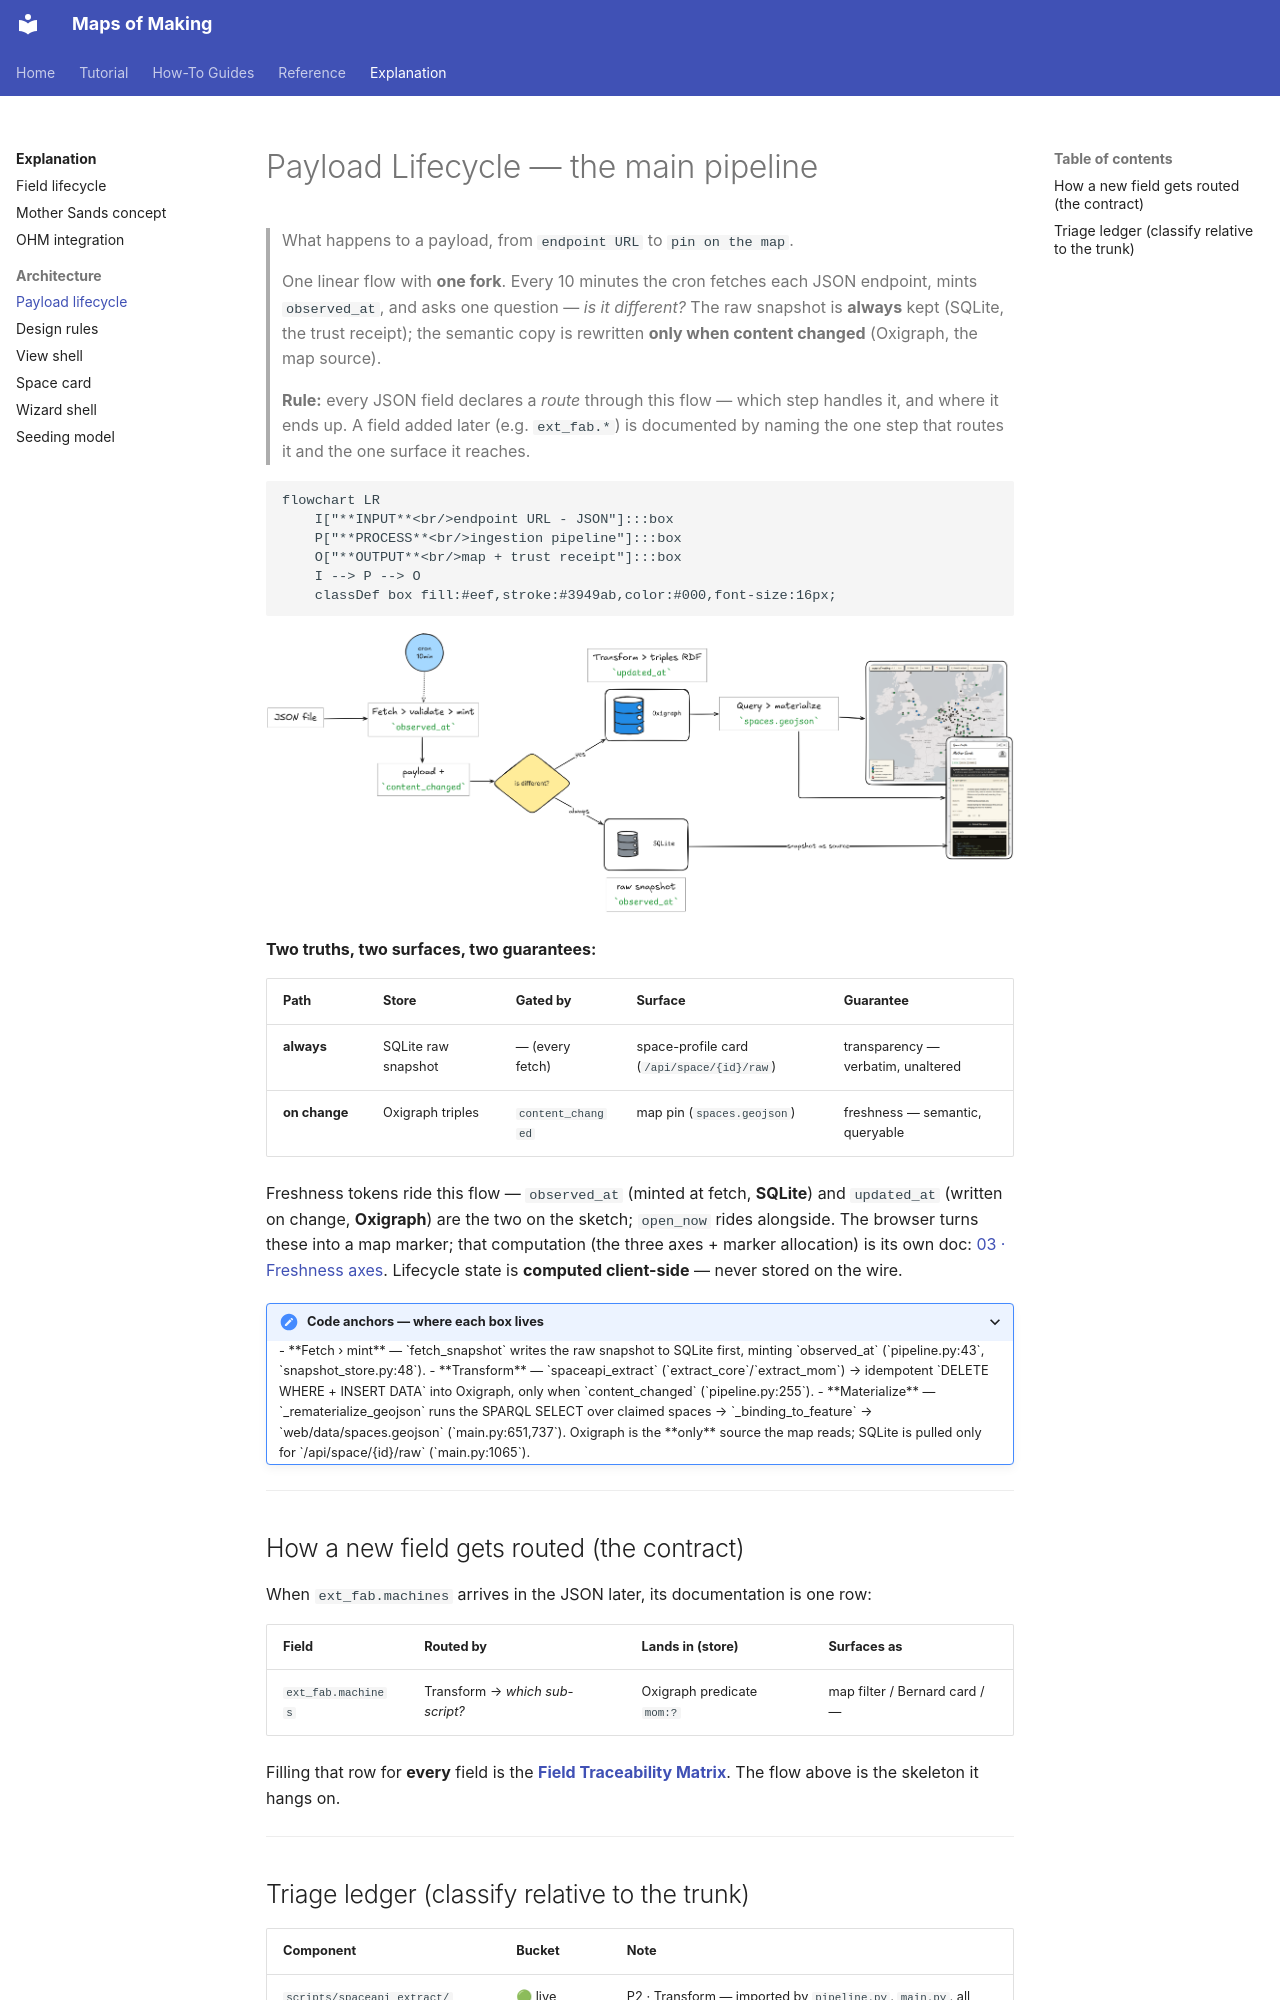

repository: nicolasdb/maps_of_making · page: explanation/architecture/01-walking-skeleton/index.html · generator: mkdocs

# Payload Lifecycle — the main pipeline

> What happens to a payload, from `endpoint URL` to `pin on the map`.
>
> One linear flow with **one fork**. Every 10 minutes the cron fetches each JSON endpoint, mints `observed_at`, and asks one question — *is it different?* The raw snapshot is **always** kept (SQLite, the trust receipt); the semantic copy is rewritten **only when content changed** (Oxigraph, the map source).
>
> **Rule:** every JSON field declares a *route* through this flow — which step handles it, and where it ends up. A field added later (e.g. `ext_fab.*`) is documented by naming the one step that routes it and the one surface it reaches.

```mermaid
flowchart LR
    I["**INPUT**<br/>endpoint URL - JSON"]:::box
    P["**PROCESS**<br/>ingestion pipeline"]:::box
    O["**OUTPUT**<br/>map + trust receipt"]:::box
    I --> P --> O
    classDef box fill:#eef,stroke:#3949ab,color:#000,font-size:16px;
```

![Main Pipeline](26.06.03_main-pipeline.png)

**Two truths, two surfaces, two guarantees:**

| Path | Store | Gated by | Surface | Guarantee |
|---|---|---|---|---|
| **always** | SQLite raw snapshot | — (every fetch) | space-profile card (`/api/space/{id}/raw`) | transparency — verbatim, unaltered |
| **on change** | Oxigraph triples | `content_changed` | map pin (`spaces.geojson`) | freshness — semantic, queryable |

Freshness tokens ride this flow — `observed_at` (minted at fetch, **SQLite**) and `updated_at` (written on change, **Oxigraph**) are the two on the sketch; `open_now` rides alongside. The browser turns these into a map marker; that computation (the three axes + marker allocation) is its own doc: [03 · Freshness axes](../../reference/freshness-axes.md). Lifecycle state is **computed client-side** — never stored on the wire.

<details>
<summary><b>Code anchors</b> — where each box lives</summary>

- **Fetch › mint** — `fetch_snapshot` writes the raw snapshot to SQLite first, minting `observed_at` (`pipeline.py:43`, `snapshot_store.py:48`).
- **Transform** — `spaceapi_extract` (`extract_core`/`extract_mom`) → idempotent `DELETE WHERE + INSERT DATA` into Oxigraph, only when `content_changed` (`pipeline.py:255`).
- **Materialize** — `_rematerialize_geojson` runs the SPARQL SELECT over claimed spaces → `_binding_to_feature` → `web/data/spaces.geojson` (`main.py:651,737`). Oxigraph is the **only** source the map reads; SQLite is pulled only for `/api/space/{id}/raw` (`main.py:1065`).
</details>

---

## How a new field gets routed (the contract)

When `ext_fab.machines` arrives in the JSON later, its documentation is one row:

| Field | Routed by | Lands in (store) | Surfaces as |
|---|---|---|---|
| `ext_fab.machines` | Transform → _which sub-script?_ | Oxigraph predicate `mom:?` | map filter / Bernard card / — |

Filling that row for **every** field is the **[Field Traceability Matrix](../../reference/field-traceability.md)**. The flow above is the skeleton it hangs on.

---
